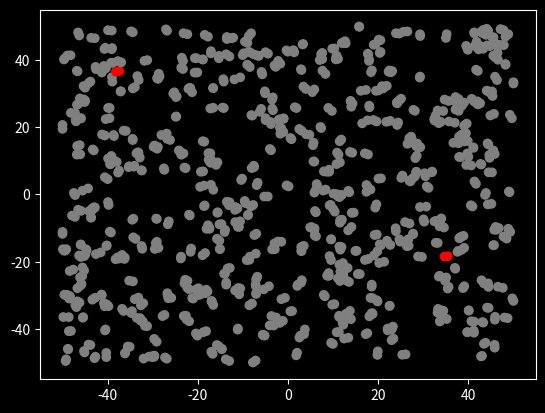

Python code for this plot:
import matplotlib.pyplot as plt
import numpy as np
from matplotlib import style
style.use('dark_background')
from matplotlib.animation import FuncAnimation as animation


inf_col = 'red'
rem_col = 'lime'
ded_col = 'k'
sus_col = 'grey'



infection_radius = 0.6
recovery_rate = 0.0006
death_rate = .001
stage_dimension = 100 # MxM square stage

init = [500, # pop. size
        2, # infected
        0, #recovered
        0] #dead


maskBool=False
maskMod=.16

SDbool=False
SDmod= .1




class Sim():
    def __init__(self,init):
        #init = [N,inf,rec]
        
        self.N = init[0]
        suc = self.N-init[1]-(init[2]+init[3])
        self.cols = np.repeat([sus_col,inf_col,rem_col,ded_col],
                              [suc,init[1],init[2],init[3]])
        self.low,self.high = -stage_dimension/2,stage_dimension/2
        self.pos = np.random.uniform(self.low,self.high,size=(2,self.N))
        
        self.stream = self.data_stream()
        self.fig,self.ax = plt.subplots();
        
        self.ani = animation(self.fig, self.update, interval=80, 
                                          init_func=self.setup, blit=True)

    def setup(self):
        p,c= next(self.stream)
        
        self.scat = self.ax.scatter(x=p[0,:],
                                    y=p[1,:],
                                    c=c.T)
        return self.scat,
    
    def arg_within_radius(self,inf,susceptible,r):
        #inf 1x2, succeptible nx2 matrices
        dist = np.sqrt(((inf-susceptible)**2).sum(axis=1))
        return np.argwhere(dist<r).ravel()
    
    def data_stream(self):
        while True:
            removed = 0
            #move points
            jitter = 0.5*np.random.normal(0,1,size=(2,self.N))
            self.pos[0:2,:]+=jitter

            #infect and recover---------
            #get infected people
            inf = np.argwhere(self.cols == inf_col).ravel()
            inf_people = self.pos[:,inf].T

            for i in inf_people:
                suc = np.argwhere(self.cols == sus_col).ravel()
                suc_people = self.pos[:,suc].T

                infect = self.arg_within_radius(i,suc_people,infection_radius)
                infect_index = suc[infect]
                self.cols[infect_index] = inf_col
            
            #adjust out of bounds
            x1=np.where(self.pos[0:2,:]<self.low)
            x2=np.where(self.pos[0:2,:]>self.high)
            self.pos[0:2,:][x1],self.pos[0:2,:][x2] = self.low,self.high
            
            #yield [self.pos,self.cols],
            r = np.random.uniform(0,1, size = inf.size)
            rec = np.argwhere(r<recovery_rate).T
            recovered_idx = inf[rec]
            self.cols[recovered_idx] = rem_col

            d = np.random.uniform(0,1, size = (inf.size))
            dead = np.argwhere(d<death_rate).T
            dead_idx = inf[dead]
            self.cols[dead_idx] = ded_col
            ded=np.argwhere(self.cols == ded_col).ravel()
            ded_people = self.pos[:,dead].T
            for dd in ded_people:
                removed+=1
            
            print(len(ded))
            yield self.pos,self.cols
            
    def update(self,i):
        data,c= next(self.stream)
        self.scat.set_offsets(data[0:2,:].T)
        self.scat.set_sizes(np.zeros(self.N)+10)
        self.scat.set_color(c.T)
        return self.scat,

S = Sim(init)
plt.show()

